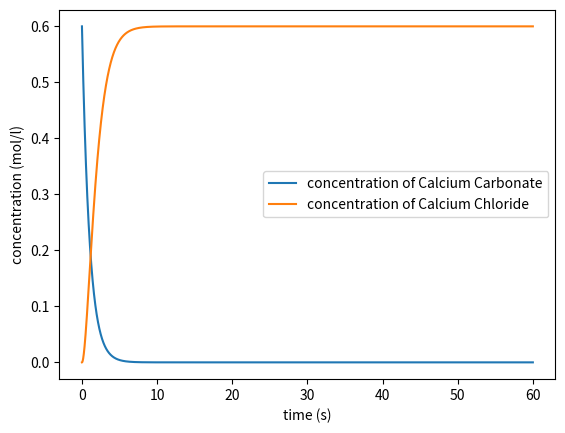

Write the Python code that produced this figure.
import numpy as np
import matplotlib.pyplot as plt

A1=10
EA1=17.45 
R1=287.05
T1=22
k1 = A1 ** (-EA1/(R1 * T1))
print(k1)
A2=101
EA2=17.45 
R2=287.05
T2=22
k2 = A2 ** (-EA2/(R2 * T2))
print(k2)
conc_A_0 = float(0.6)
time = np.arange(0.0, 60.0, 0.001)

conc_A = conc_A_0 * np.exp(-k1*time)
conc_C = conc_A_0 * (1 + (1/(k2-k1))*(k1 * np.exp(-k2 * time) - k2 * np.exp(-k1 * time)))

fig, ax = plt.subplots()

ax.plot(time, conc_A, label='concentration of Calcium Carbonate')
ax.plot(time, conc_C, label='concentration of Calcium Chloride')

ax.set_ylabel('concentration (mol/l)')
ax.set_xlabel('time (s)')
ax.legend()

plt.show()